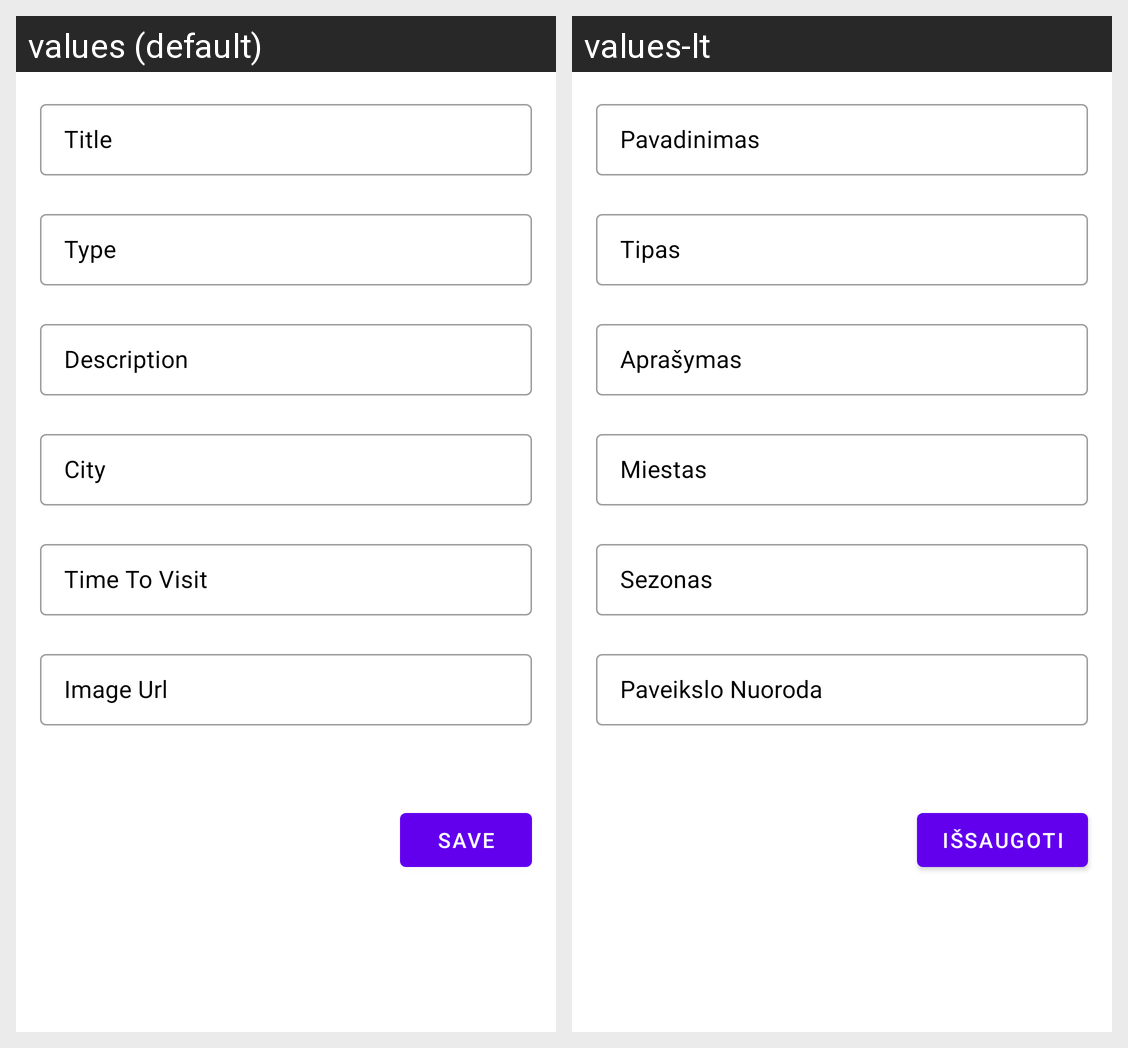

The Android screen above is rendered under two locales of the same app. Produce the string resources it draws, with the default and per-locale values.
Android screen res/layout/fragment_add_edit_route.xml rendered under 2 locales, left to right: values (default), values-lt. Device: Nexus 5 (rendered at 1080×1920; each locale shown at half size, 540×960, under a caption strip naming it); theme Theme.TouristTrips.
Strings drawn on this screen, with the default value and each locale's value (text and hints the layout hard-codes, and strings that could not be matched under every locale, appear in the picture but are not listed):

title
  values: Title
  values-lt: Pavadinimas

type
  values: Type
  values-lt: Tipas

description
  values: Description
  values-lt: Aprašymas

city
  values: City
  values-lt: Miestas

time_to_visit
  values: Time To Visit
  values-lt: Sezonas

image_url
  values: Image Url
  values-lt: Paveikslo Nuoroda

save
  values: Save
  values-lt: Išsaugoti
